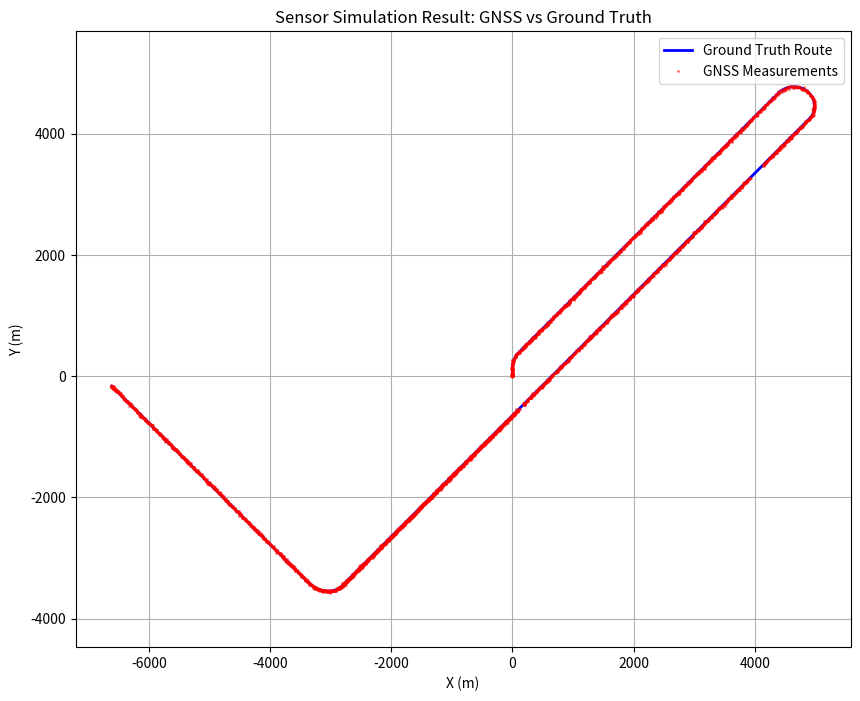
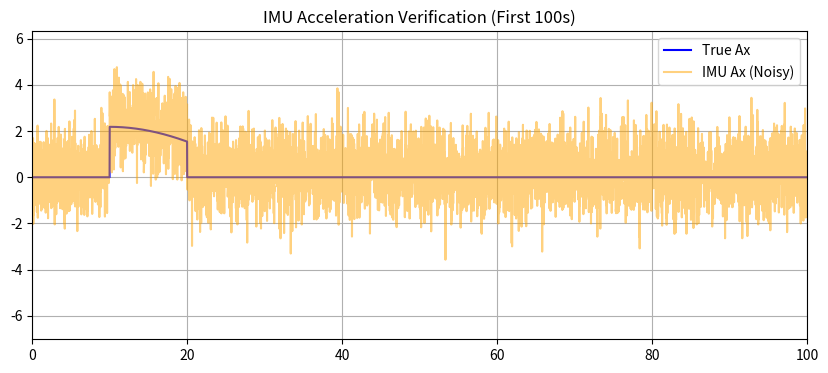

The script that saved these images, in order:
import numpy as np
import matplotlib.pyplot as plt

# --- PARAMETERS ---
DT = 1 / 50.0  # 50 Hz
TOTAL_TIME = 1000.0
NUM_STEPS = int(TOTAL_TIME / DT)

# Sensor Noise Parameters
ACCEL_NOISE_STD = 1.0  # m/s^2
GYRO_NOISE_STD = np.radians(0.5)  # rad/s

ACCEL_BIAS_X = 0.2
ACCEL_BIAS_Y = 0.1
GYRO_BIAS = np.radians(0.2)

ACCEL_SCALE_X = 1.01
ACCEL_SCALE_Y = 0.99
GYRO_SCALE = 1.05

GNSS_POS_NOISE_STD = 10.0  # meters
GNSS_VEL_NOISE_STD = 1.5  # m/s
GNSS_UPDATE_RATE = 5  # Hz
GNSS_UPDATE_INTERVAL = int(1 / (GNSS_UPDATE_RATE * DT))  # Every 10 steps
GNSS_DELAY_STEPS = int(0.2 / DT)  # 200ms delay = 10 steps


# --- HELPER FUNCTION ---
def kmh_to_ms(kmh): return kmh / 3.6


# --- DATA STORAGE STRUCTURES ---
# Ground Truth
true_data = {
    "time": [], "x": [], "y": [], "vx": [], "vy": [],
    "ax": [], "ay": [], "yaw": [], "yaw_rate": [], "speed": []
}

# Sensor Measurements
sensor_data = {
    "time": [],  # Sensor time
    "imu_ax": [], "imu_ay": [], "imu_gyro": [],
    "gnss_time": [], "gnss_x": [], "gnss_y": [], "gnss_vx": [], "gnss_vy": []
}

# --- SIMULATION VARIABLES ---
x, y = 0.0, 0.0
speed = 0.0
yaw = np.radians(90.0)

# GNSS Signal Outage/Flatline Flags
flatline_active = False
flatline_data = None

# --- MAIN LOOP (ROUTE + SENSOR) ---
for step in range(NUM_STEPS):
    t = step * DT

    # ---------------------------------------------------------
    # PART 1: GROUND TRUTH KINEMATICS
    # ---------------------------------------------------------
    acc_mag = 0.0
    angular_vel = 0.0

    # Scenario Phases
    if t < 10.0:  # Acceleration
        acc_mag = (kmh_to_ms(100) - 0) / 10.0
    elif 10.0 <= t < 20.0:  # Turn
        angular_vel = np.radians(-45) / 10.0
    elif 200.0 <= t < 230.0:  # Acceleration 100->150
        acc_mag = (kmh_to_ms(150) - kmh_to_ms(100)) / 30.0
    elif 230.0 <= t < 260.0:  # Turn + Deceleration
        angular_vel = np.radians(-180) / 30.0
        acc_mag = (kmh_to_ms(100) - kmh_to_ms(150)) / 30.0
    elif 500.0 <= t < 510.0:  # Deceleration 100->50
        acc_mag = (kmh_to_ms(50) - kmh_to_ms(100)) / 10.0
    elif 800.0 <= t < 830.0:  # Turn + Acceleration 50->100
        angular_vel = np.radians(-90) / 30.0
        acc_mag = (kmh_to_ms(100) - kmh_to_ms(50)) / 30.0
    elif t >= (TOTAL_TIME - 10.0):  # Stop
        if speed > 0.01:
            acc_mag = -speed / (TOTAL_TIME - t)  # Simple stop
        else:
            speed, acc_mag = 0, 0

    # Kinematic Update
    yaw += angular_vel * DT
    speed += acc_mag * DT
    if speed < 0: speed = 0

    vx = speed * np.cos(yaw)
    vy = speed * np.sin(yaw)

    # Global Acceleration (Reference for IMU)
    global_ax = acc_mag * np.cos(yaw) - speed * np.sin(yaw) * angular_vel
    global_ay = acc_mag * np.sin(yaw) + speed * np.cos(yaw) * angular_vel

    x += vx * DT
    y += vy * DT

    # Record True Data
    true_data["time"].append(t)
    true_data["x"].append(x)
    true_data["y"].append(y)
    true_data["vx"].append(vx)
    true_data["vy"].append(vy)
    true_data["ax"].append(global_ax)
    true_data["ay"].append(global_ay)
    true_data["yaw"].append(yaw)
    true_data["yaw_rate"].append(angular_vel)
    true_data["speed"].append(speed)

    # ---------------------------------------------------------
    # PART 2: SENSOR SIMULATION
    # ---------------------------------------------------------

    # -- A) IMU MODEL (50 Hz) --
    # Model: (True + Bias) * Scale + Noise
    imu_ax_meas = (global_ax + ACCEL_BIAS_X) * ACCEL_SCALE_X + np.random.normal(0, ACCEL_NOISE_STD)
    imu_ay_meas = (global_ay + ACCEL_BIAS_Y) * ACCEL_SCALE_Y + np.random.normal(0, ACCEL_NOISE_STD)
    imu_gyro_meas = (angular_vel + GYRO_BIAS) * GYRO_SCALE + np.random.normal(0, GYRO_NOISE_STD)

    sensor_data["time"].append(t)
    sensor_data["imu_ax"].append(imu_ax_meas)
    sensor_data["imu_ay"].append(imu_ay_meas)
    sensor_data["imu_gyro"].append(imu_gyro_meas)

    # -- B) GNSS MODEL (5 Hz with Latency) --
    if step % GNSS_UPDATE_INTERVAL == 0:
        # Latency/Delay
        delay_idx = step - GNSS_DELAY_STEPS
        if delay_idx < 0: delay_idx = 0

        # Delayed Ground Truth
        d_x = true_data["x"][delay_idx]
        d_y = true_data["y"][delay_idx]
        d_vx = true_data["vx"][delay_idx]
        d_vy = true_data["vy"][delay_idx]

        # -- SPECIAL DISTURBANCE SCENARIOS --
        gnss_outage = False

        # 1. Signal Outage (300-310 s)
        if 300.0 <= t <= 310.0:
            gnss_outage = True

        # 2. Position Jump Error (500m jump at 400 s)
        if 400.0 <= t < 401.0:
            d_x += 500.0
            d_y += 500.0

        # 3. Signal Flatline (Frozen output for 5 s at 500 s)
        if 500.0 <= t < 505.0:
            if not flatline_active:
                flatline_data = (d_x, d_y, d_vx, d_vy)
                flatline_active = True
            # Use frozen data
            d_x, d_y, d_vx, d_vy = flatline_data
        else:
            flatline_active = False

        # GNSS Measurement (Adding Noise) — skip if outage
        if not gnss_outage:
            gnss_x = d_x + np.random.normal(0, GNSS_POS_NOISE_STD)
            gnss_y = d_y + np.random.normal(0, GNSS_POS_NOISE_STD)
            gnss_vx = d_vx + np.random.normal(0, GNSS_VEL_NOISE_STD)
            gnss_vy = d_vy + np.random.normal(0, GNSS_VEL_NOISE_STD)

            sensor_data["gnss_time"].append(t)
            sensor_data["gnss_x"].append(gnss_x)
            sensor_data["gnss_y"].append(gnss_y)
            sensor_data["gnss_vx"].append(gnss_vx)
            sensor_data["gnss_vy"].append(gnss_vy)

# --- FILE SAVING ---
np.savez("ground_truth.npz",
         time=true_data["time"], x=true_data["x"], y=true_data["y"],
         vx=true_data["vx"], vy=true_data["vy"],
         ax=true_data["ax"], ay=true_data["ay"],
         yaw=true_data["yaw"], speed=true_data["speed"])

np.savez("sensor_measurements.npz",
         imu_accel_x=sensor_data["imu_ax"], imu_accel_y=sensor_data["imu_ay"], imu_gyro_z=sensor_data["imu_gyro"],
         gnss_time=sensor_data["gnss_time"], gnss_x=sensor_data["gnss_x"], gnss_y=sensor_data["gnss_y"],
         gnss_vx=sensor_data["gnss_vx"], gnss_vy=sensor_data["gnss_vy"],
         dt=DT)

# --- VERIFICATION PLOTS ---
plt.figure(figsize=(10, 8))
plt.plot(true_data["x"], true_data["y"], 'b-', label='Ground Truth Route', linewidth=2)
plt.plot(sensor_data["gnss_x"], sensor_data["gnss_y"], 'r.', label='GNSS Measurements', markersize=2, alpha=0.5)
plt.title("Sensor Simulation Result: GNSS vs Ground Truth")
plt.xlabel("X (m)")
plt.ylabel("Y (m)")
plt.legend()
plt.grid(True)
plt.axis("equal")
plt.savefig("sensor_check_gnss.png")

plt.figure(figsize=(10, 4))
plt.plot(true_data["time"], true_data["ax"], 'b', label='True Ax')
plt.plot(sensor_data["time"], sensor_data["imu_ax"], 'orange', alpha=0.5, label='IMU Ax (Noisy)')
plt.xlim(0, 100)  # View first 100 seconds
plt.title("IMU Acceleration Verification (First 100s)")
plt.legend()
plt.grid(True)
plt.savefig("sensor_check_imu.png")
